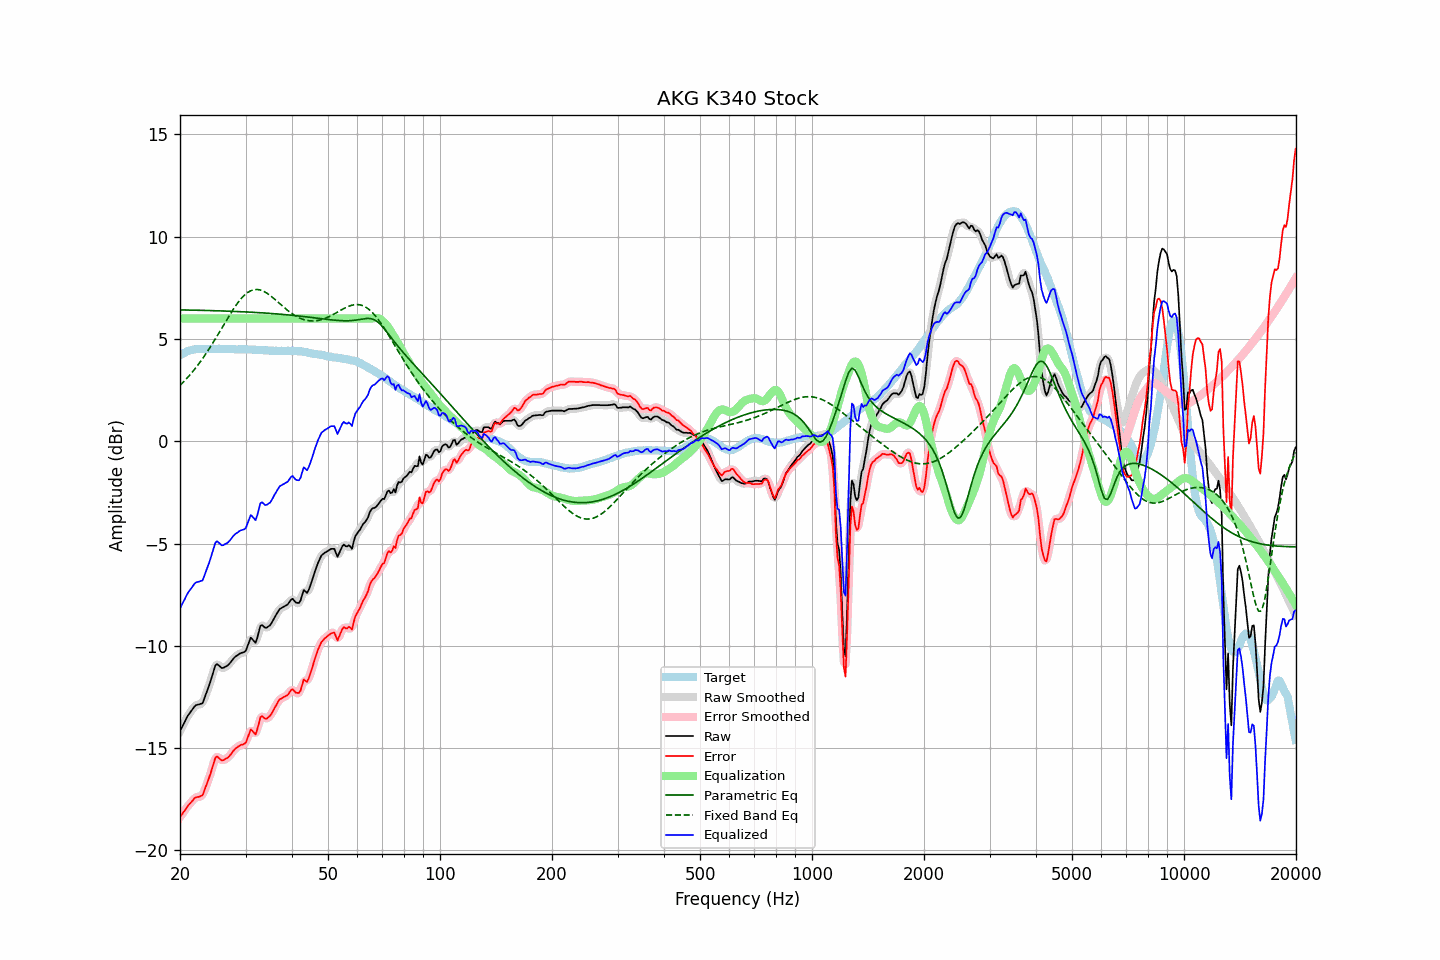

The table this chart was drawn from, first rows:
frequency, raw, error, smoothed, error_smoothed, equalization, parametric_eq, fixed_band_eq, equalized_raw, equalized_smoothed, target
20.00, -14.17, -18.37, -14.18, -18.37, 6.00, 6.42, 2.73, -8.17, -8.18, 4.20
20.20, -14.02, -18.27, -14.01, -18.26, 6.00, 6.42, 2.81, -8.02, -8.01, 4.25
20.40, -13.86, -18.16, -13.85, -18.15, 6.00, 6.42, 2.89, -7.86, -7.85, 4.30
20.61, -13.71, -18.04, -13.70, -18.04, 6.00, 6.42, 2.97, -7.71, -7.70, 4.33
20.81, -13.55, -17.93, -13.55, -17.93, 6.00, 6.42, 3.05, -7.55, -7.55, 4.38
21.02, -13.40, -17.82, -13.41, -17.82, 6.00, 6.42, 3.14, -7.40, -7.41, 4.42
21.23, -13.29, -17.73, -13.29, -17.73, 6.00, 6.41, 3.23, -7.29, -7.29, 4.44
21.44, -13.19, -17.64, -13.18, -17.64, 6.00, 6.41, 3.32, -7.19, -7.18, 4.46
21.66, -13.08, -17.56, -13.07, -17.54, 6.00, 6.41, 3.41, -7.08, -7.07, 4.48
21.87, -12.97, -17.45, -12.98, -17.47, 6.00, 6.41, 3.51, -6.97, -6.98, 4.49
22.09, -12.90, -17.40, -12.91, -17.41, 6.00, 6.41, 3.61, -6.90, -6.91, 4.50
22.31, -12.88, -17.39, -12.87, -17.38, 6.00, 6.41, 3.71, -6.88, -6.87, 4.51
22.54, -12.86, -17.37, -12.87, -17.38, 6.00, 6.40, 3.82, -6.86, -6.87, 4.51
22.76, -12.83, -17.34, -12.84, -17.35, 6.00, 6.40, 3.93, -6.83, -6.84, 4.51
22.99, -12.81, -17.31, -12.76, -17.26, 6.00, 6.40, 4.04, -6.81, -6.76, 4.50
23.22, -12.61, -17.11, -12.61, -17.11, 6.00, 6.40, 4.15, -6.61, -6.61, 4.50
23.45, -12.39, -16.89, -12.41, -16.91, 6.00, 6.40, 4.26, -6.39, -6.41, 4.50
23.69, -12.18, -16.69, -12.18, -16.69, 6.00, 6.39, 4.38, -6.18, -6.18, 4.51
23.92, -11.97, -16.47, -11.96, -16.47, 6.00, 6.39, 4.50, -5.97, -5.96, 4.51
24.16, -11.73, -16.24, -11.72, -16.24, 6.00, 6.39, 4.63, -5.73, -5.72, 4.52
24.40, -11.46, -15.99, -11.45, -15.97, 6.00, 6.39, 4.75, -5.46, -5.45, 4.53
24.65, -11.21, -15.73, -11.19, -15.71, 6.00, 6.38, 4.88, -5.21, -5.19, 4.52
24.89, -10.96, -15.47, -11.00, -15.52, 6.00, 6.38, 5.01, -4.96, -5.00, 4.52
25.14, -10.89, -15.40, -10.92, -15.43, 6.00, 6.38, 5.14, -4.89, -4.92, 4.51
25.39, -10.95, -15.47, -10.94, -15.46, 6.00, 6.38, 5.27, -4.95, -4.94, 4.52
25.65, -11.02, -15.54, -11.01, -15.53, 6.00, 6.37, 5.40, -5.02, -5.01, 4.52
25.91, -11.09, -15.60, -11.07, -15.58, 6.00, 6.37, 5.53, -5.09, -5.07, 4.51
26.16, -11.08, -15.59, -11.07, -15.58, 6.00, 6.37, 5.67, -5.08, -5.07, 4.51
26.43, -11.03, -15.54, -11.05, -15.55, 6.00, 6.37, 5.80, -5.03, -5.05, 4.51
26.69, -10.99, -15.50, -10.99, -15.50, 6.00, 6.36, 5.93, -4.99, -4.99, 4.51
26.96, -10.94, -15.46, -10.93, -15.44, 6.00, 6.36, 6.06, -4.94, -4.93, 4.52
27.23, -10.85, -15.37, -10.85, -15.36, 6.00, 6.36, 6.19, -4.85, -4.85, 4.52
27.50, -10.75, -15.26, -10.75, -15.26, 6.00, 6.36, 6.31, -4.75, -4.75, 4.51
27.77, -10.65, -15.15, -10.65, -15.16, 6.00, 6.35, 6.44, -4.65, -4.65, 4.50
28.05, -10.56, -15.06, -10.57, -15.06, 6.00, 6.35, 6.56, -4.56, -4.57, 4.50
28.33, -10.50, -14.99, -10.50, -14.99, 6.00, 6.35, 6.67, -4.50, -4.50, 4.49
28.62, -10.45, -14.94, -10.44, -14.93, 6.00, 6.34, 6.78, -4.45, -4.44, 4.49
28.90, -10.39, -14.89, -10.39, -14.88, 6.00, 6.34, 6.88, -4.39, -4.39, 4.50
29.19, -10.35, -14.83, -10.36, -14.85, 6.00, 6.33, 6.97, -4.35, -4.36, 4.49
29.48, -10.33, -14.83, -10.34, -14.83, 6.00, 6.33, 7.06, -4.33, -4.34, 4.50
29.78, -10.30, -14.79, -10.29, -14.79, 6.00, 6.33, 7.14, -4.30, -4.29, 4.49
30.08, -10.23, -14.73, -10.19, -14.69, 6.00, 6.32, 7.21, -4.23, -4.19, 4.50
30.38, -10.02, -14.51, -10.00, -14.49, 6.00, 6.32, 7.27, -4.02, -4.00, 4.49
30.68, -9.81, -14.29, -9.81, -14.30, 6.00, 6.32, 7.32, -3.81, -3.81, 4.49
30.99, -9.60, -14.08, -9.68, -14.16, 6.00, 6.31, 7.36, -3.60, -3.68, 4.48
31.30, -9.68, -14.16, -9.70, -14.18, 6.00, 6.31, 7.39, -3.68, -3.70, 4.48
31.61, -9.77, -14.25, -9.76, -14.24, 6.00, 6.30, 7.41, -3.77, -3.76, 4.48
31.93, -9.86, -14.33, -9.77, -14.25, 6.00, 6.30, 7.42, -3.86, -3.77, 4.48
32.24, -9.63, -14.10, -9.61, -14.08, 6.00, 6.29, 7.42, -3.63, -3.61, 4.46
32.57, -9.34, -13.81, -9.34, -13.81, 6.00, 6.29, 7.41, -3.34, -3.34, 4.47
32.89, -9.03, -13.50, -9.11, -13.57, 6.00, 6.28, 7.39, -3.03, -3.11, 4.47
33.22, -8.98, -13.44, -9.01, -13.47, 6.00, 6.28, 7.37, -2.98, -3.01, 4.46
33.55, -9.05, -13.50, -9.03, -13.48, 6.00, 6.27, 7.33, -3.05, -3.03, 4.45
33.89, -9.12, -13.56, -9.09, -13.53, 6.00, 6.27, 7.29, -3.12, -3.09, 4.44
34.23, -9.11, -13.56, -9.10, -13.55, 6.00, 6.26, 7.24, -3.11, -3.10, 4.45
34.57, -9.05, -13.48, -9.07, -13.50, 6.00, 6.26, 7.19, -3.05, -3.07, 4.43
34.92, -9.00, -13.43, -8.99, -13.42, 6.00, 6.25, 7.13, -3.00, -2.99, 4.43
35.27, -8.88, -13.31, -8.87, -13.30, 6.00, 6.25, 7.07, -2.88, -2.87, 4.43
35.62, -8.74, -13.16, -8.74, -13.17, 6.00, 6.24, 7.01, -2.74, -2.74, 4.42
35.97, -8.59, -13.01, -8.59, -13.02, 6.00, 6.23, 6.94, -2.59, -2.59, 4.42
... 635 more rows
